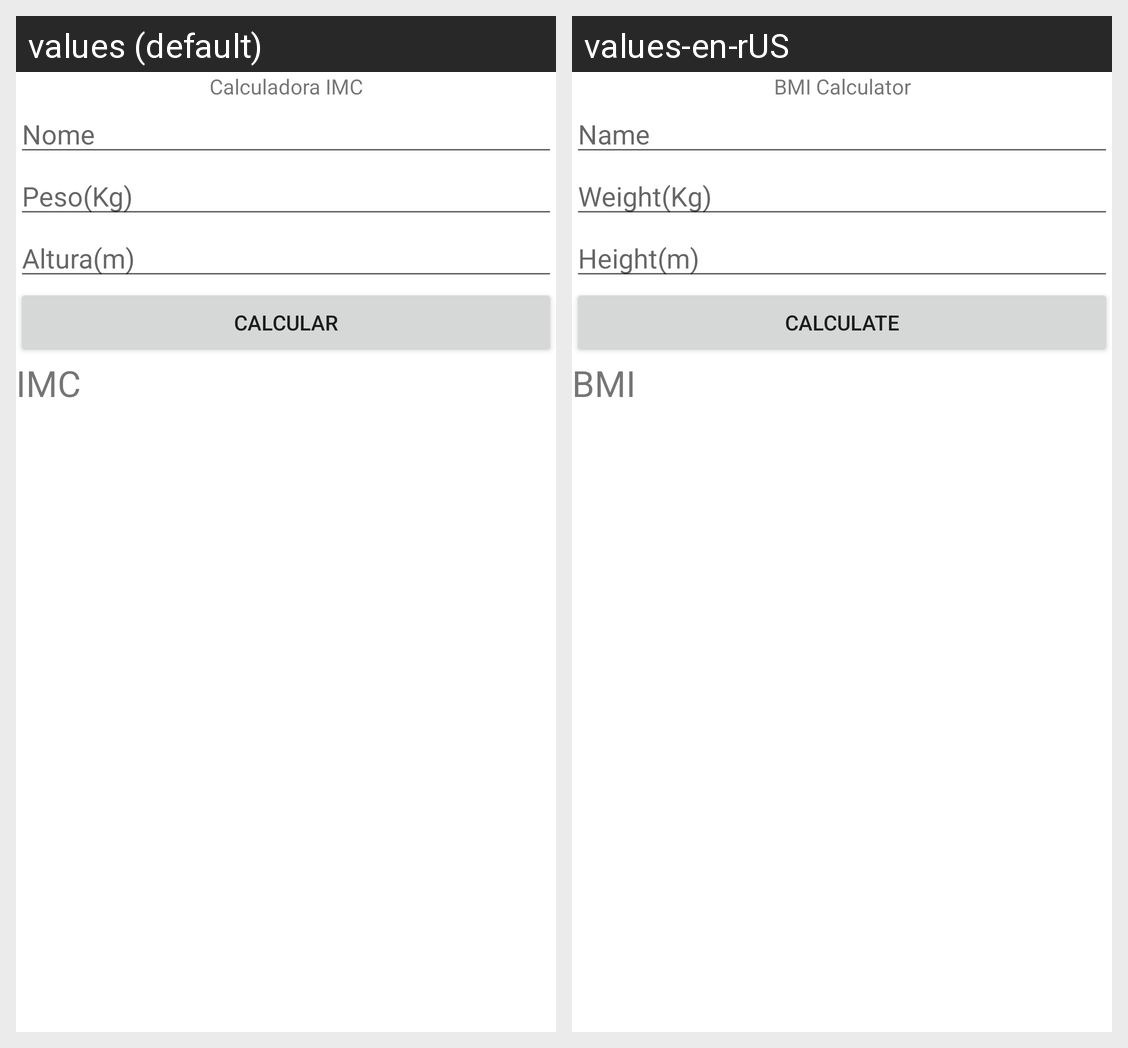

The Android screen above is rendered under two locales of the same app. Produce the string resources it draws, with the default and per-locale values.
Android screen res/layout/activity_inicial.xml rendered under 2 locales, left to right: values (default), values-en-rUS. Device: Nexus 5 (rendered at 1080×1920; each locale shown at half size, 540×960, under a caption strip naming it); theme Theme.AppIMC.
Strings drawn on this screen, with the default value and each locale's value (text and hints the layout hard-codes, and strings that could not be matched under every locale, appear in the picture but are not listed):

calculadora_imc
  values: Calculadora IMC
  values-en-rUS: BMI Calculator

nome
  values: Nome
  values-en-rUS: Name

peso_kg
  values: Peso(Kg)
  values-en-rUS: Weight(Kg)

altura_m
  values: Altura(m)
  values-en-rUS: Height(m)

calcular
  values: Calcular
  values-en-rUS: Calculate

imc
  values: IMC
  values-en-rUS: BMI
